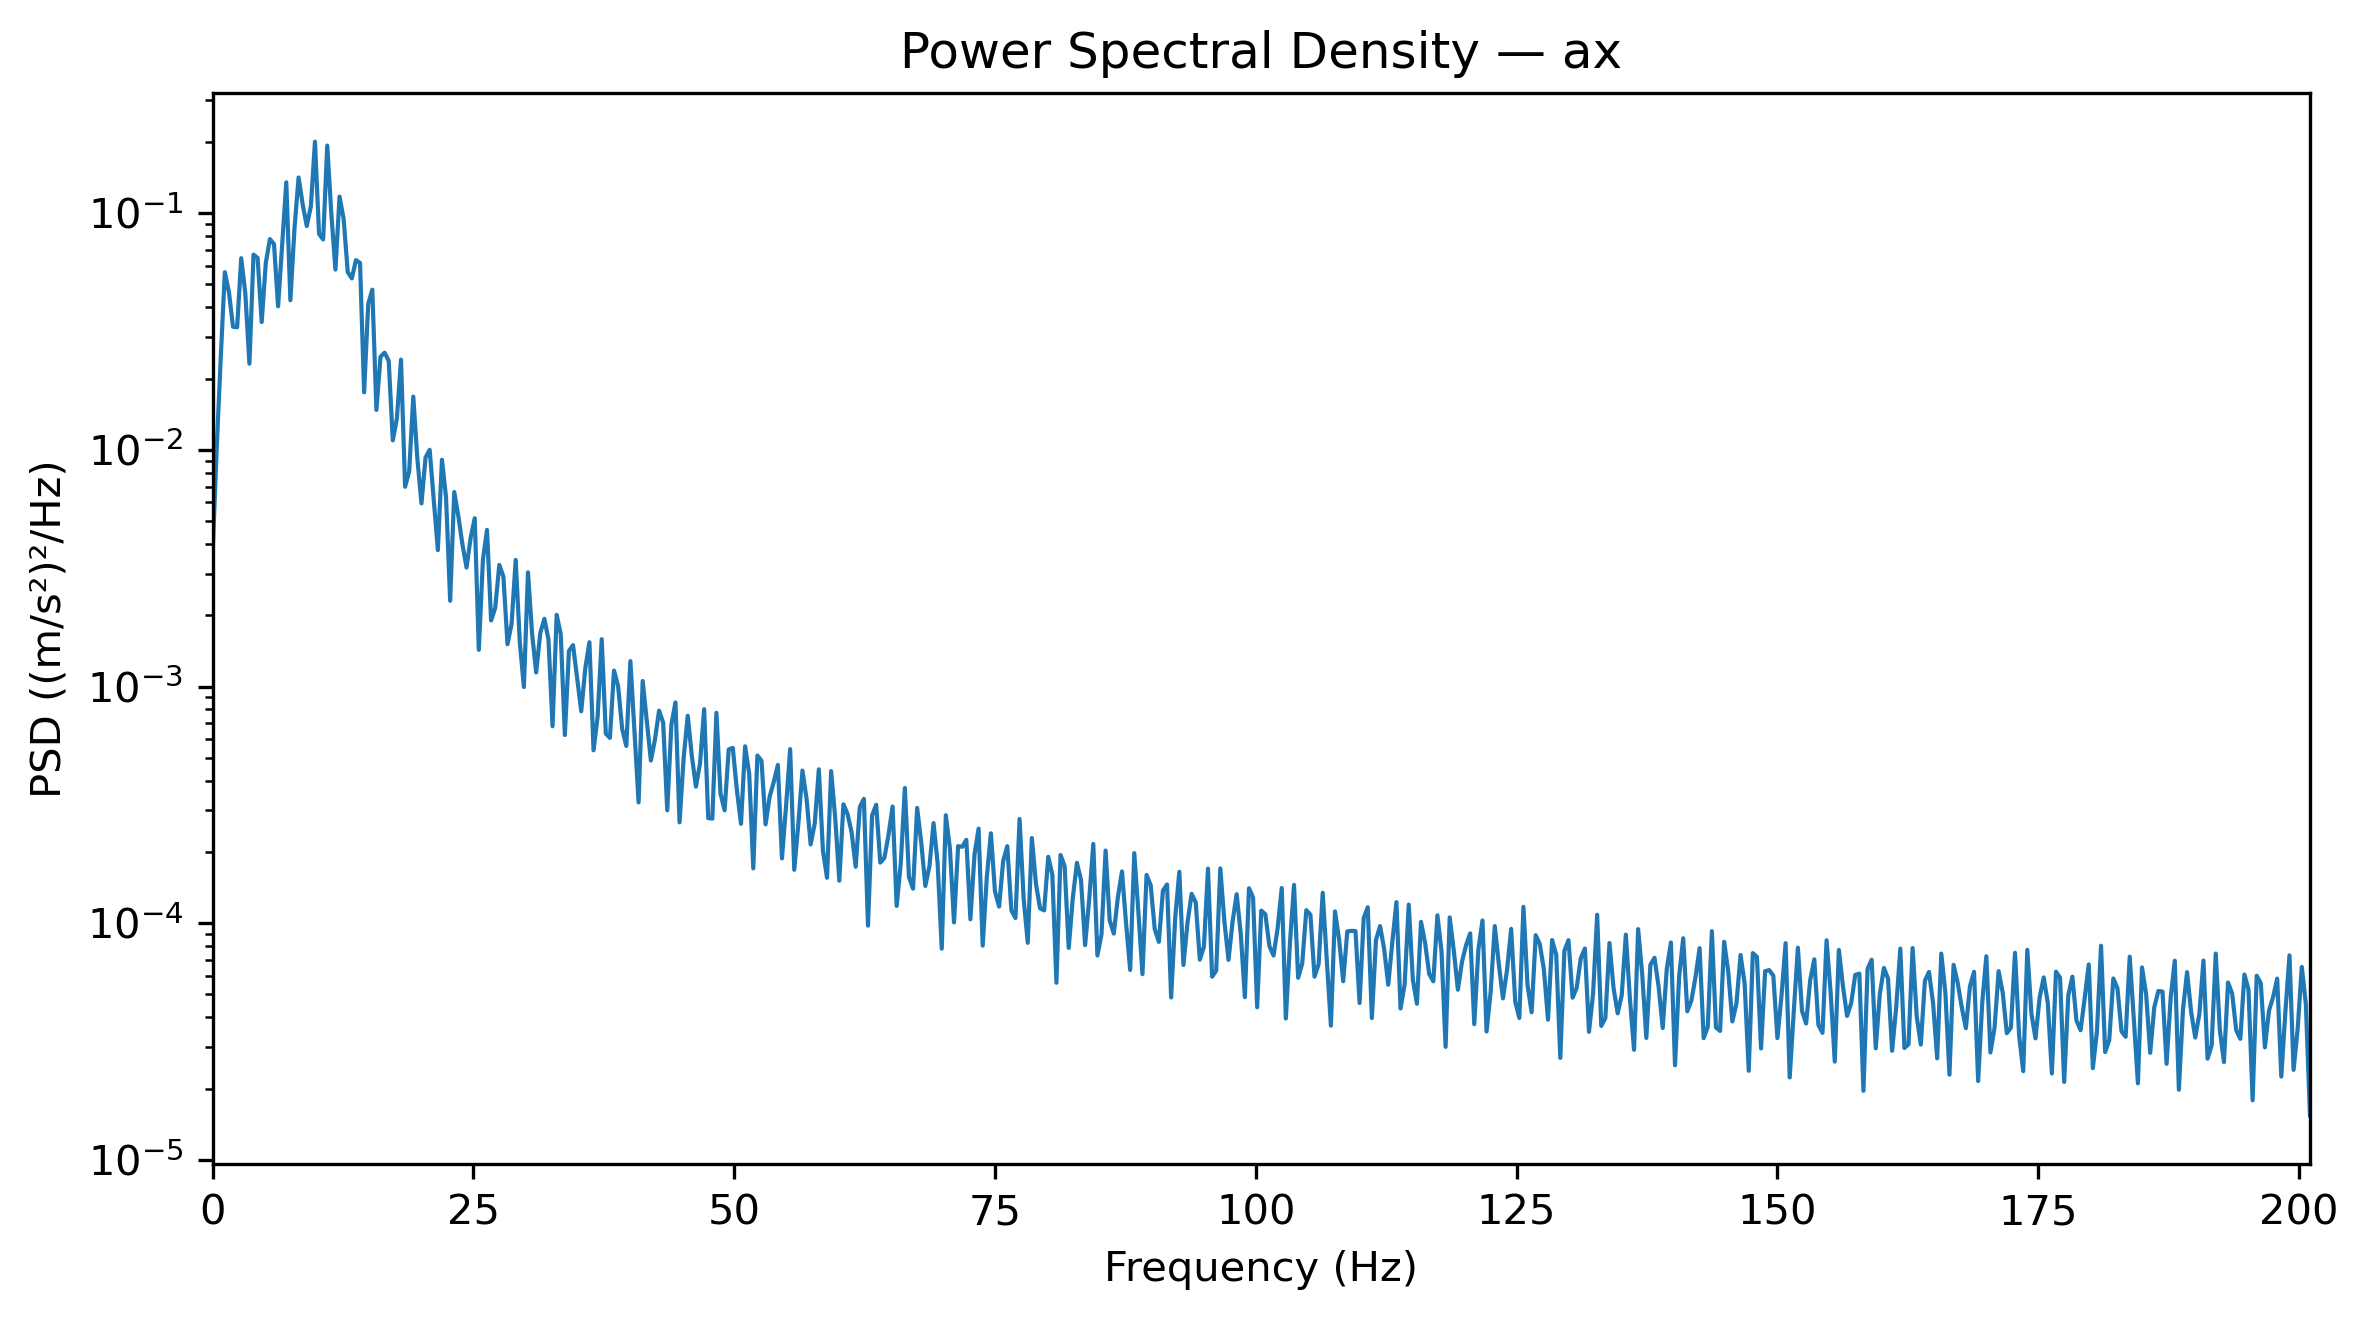

Values plotted in this chart, from the file beside it:
Frequency_Hz, PSD_(m_s2)^2_per_Hz
0.0, 0.00357
0.3927, 0.01
0.7854, 0.02447
1.178, 0.05631
1.571, 0.04633
1.963, 0.0331
2.356, 0.03294
2.749, 0.0645
3.141, 0.04584
3.534, 0.02312
3.927, 0.06677
4.319, 0.06466
4.712, 0.03466
5.105, 0.06162
5.497, 0.07768
5.89, 0.07402
6.283, 0.04039
6.675, 0.07401
7.068, 0.135
7.461, 0.04287
7.854, 0.08612
8.246, 0.1414
8.639, 0.1089
9.032, 0.08822
9.424, 0.1068
9.817, 0.2004
10.21, 0.08165
10.6, 0.07741
10.99, 0.1929
11.39, 0.09902
11.78, 0.05775
12.17, 0.1174
12.57, 0.09462
12.96, 0.05637
13.35, 0.05301
13.74, 0.0633
14.14, 0.06159
14.53, 0.01751
14.92, 0.04133
15.31, 0.04749
15.71, 0.01474
16.1, 0.02474
16.49, 0.02574
16.89, 0.02379
17.28, 0.01096
17.67, 0.01357
18.06, 0.02405
18.46, 0.006982
18.85, 0.008107
19.24, 0.01679
19.63, 0.009151
20.03, 0.005938
20.42, 0.009292
20.81, 0.01001
21.2, 0.006138
21.6, 0.003769
21.99, 0.00908
22.38, 0.006301
22.78, 0.002303
23.17, 0.006632
... 453 more rows
